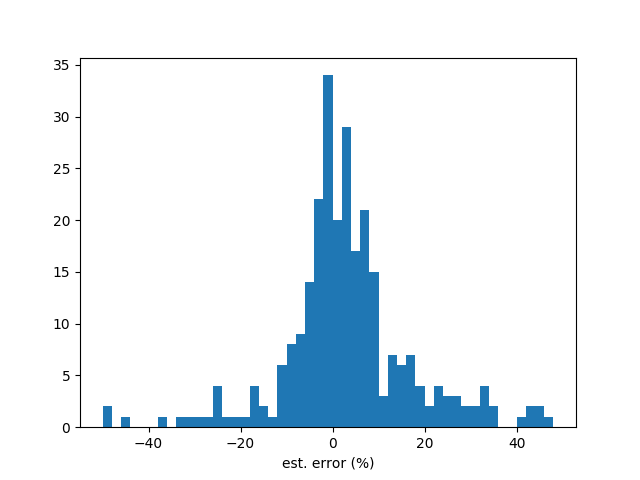

Source data for this figure (header and first rows):
stock, y_true, y_pred, error(%)
1227, 3.445, 3.277, -4.887
1232, 5.7, 6.335, 11.14
1233, 2.307, 2.031, -11.94
1432, -0.7207, -0.3417, -52.59
1438, 0.1074, 0.1325, 23.38
1442, 2.307, 2.282, -1.084
1476, 15.99, 15.68, -1.924
1477, 10.87, 10.69, -1.607
1521, 5.906, 6.055, 2.532
1535, 4.115, 4.501, 9.376
1537, 9.401, 9.154, -2.625
1707, 8.074, 8.248, 2.161
1723, 5.23, 5.398, 3.218
1733, 2.638, 2.701, 2.383
1736, 1.855, 4.856, 161.7
1808, 3.906, 1.973, -49.49
2103, 0.6407, 0.8568, 33.73
2105, 3.942, 4.18, 6.053
2106, 4.044, 4.16, 2.872
2207, 17.9, 17.82, -0.4211
2227, 13.89, 20.73, 49.26
2308, 7.205, 7.811, 8.414
2330, 11.82, 11.84, 0.1696
2360, 3.262, 3.326, 1.946
2382, 4.615, 4.822, 4.482
2383, 7.524, 7.207, -4.217
2385, 5.467, 5.202, -4.857
2395, 8.077, 8.032, -0.5653
2404, 5.227, 5.041, -3.559
2420, 4.26, 4.389, 3.045
2450, 3.109, 2.677, -13.89
2454, 16.52, 20.83, 26.12
2458, 1.87, 2.104, 12.5
4763, 5.699, 5.908, 3.675
2474, 32.61, 34.43, 5.585
2497, 1.776, 3.003, 69.06
2498, -18.67, -15.95, -14.6
2539, 3.506, 1.76, -49.8
2542, 6.961, 1.793, -74.25
2545, 0.2777, -0.9503, -442.2
2547, -1.538, -1.155, -24.94
2548, 9.581, 10.42, 8.715
2707, 8.958, 9.243, 3.18
2904, 2.246, 2.256, 0.4346
2912, 7.925, 7.889, -0.4503
2915, 8.081, 14.26, 76.53
3008, 180.1, 178.9, -0.7053
3022, 3.555, 4.26, 19.83
3030, 4.229, 4.594, 8.626
3034, 10.52, 10.89, 3.546
3045, 4.585, 4.409, -3.849
3056, 3.175, 3.767, 18.65
3356, 4.536, 5.862, 29.23
5434, 5.892, 5.855, -0.6249
5471, 2.317, 2.465, 6.395
5534, 2.446, 2.392, -2.21
6128, 3.699, 3.321, -10.23
6166, 3.008, 3.214, 6.835
6189, 3.223, 3.167, -1.737
6192, 4.861, 4.415, -9.179
... 243 more rows
